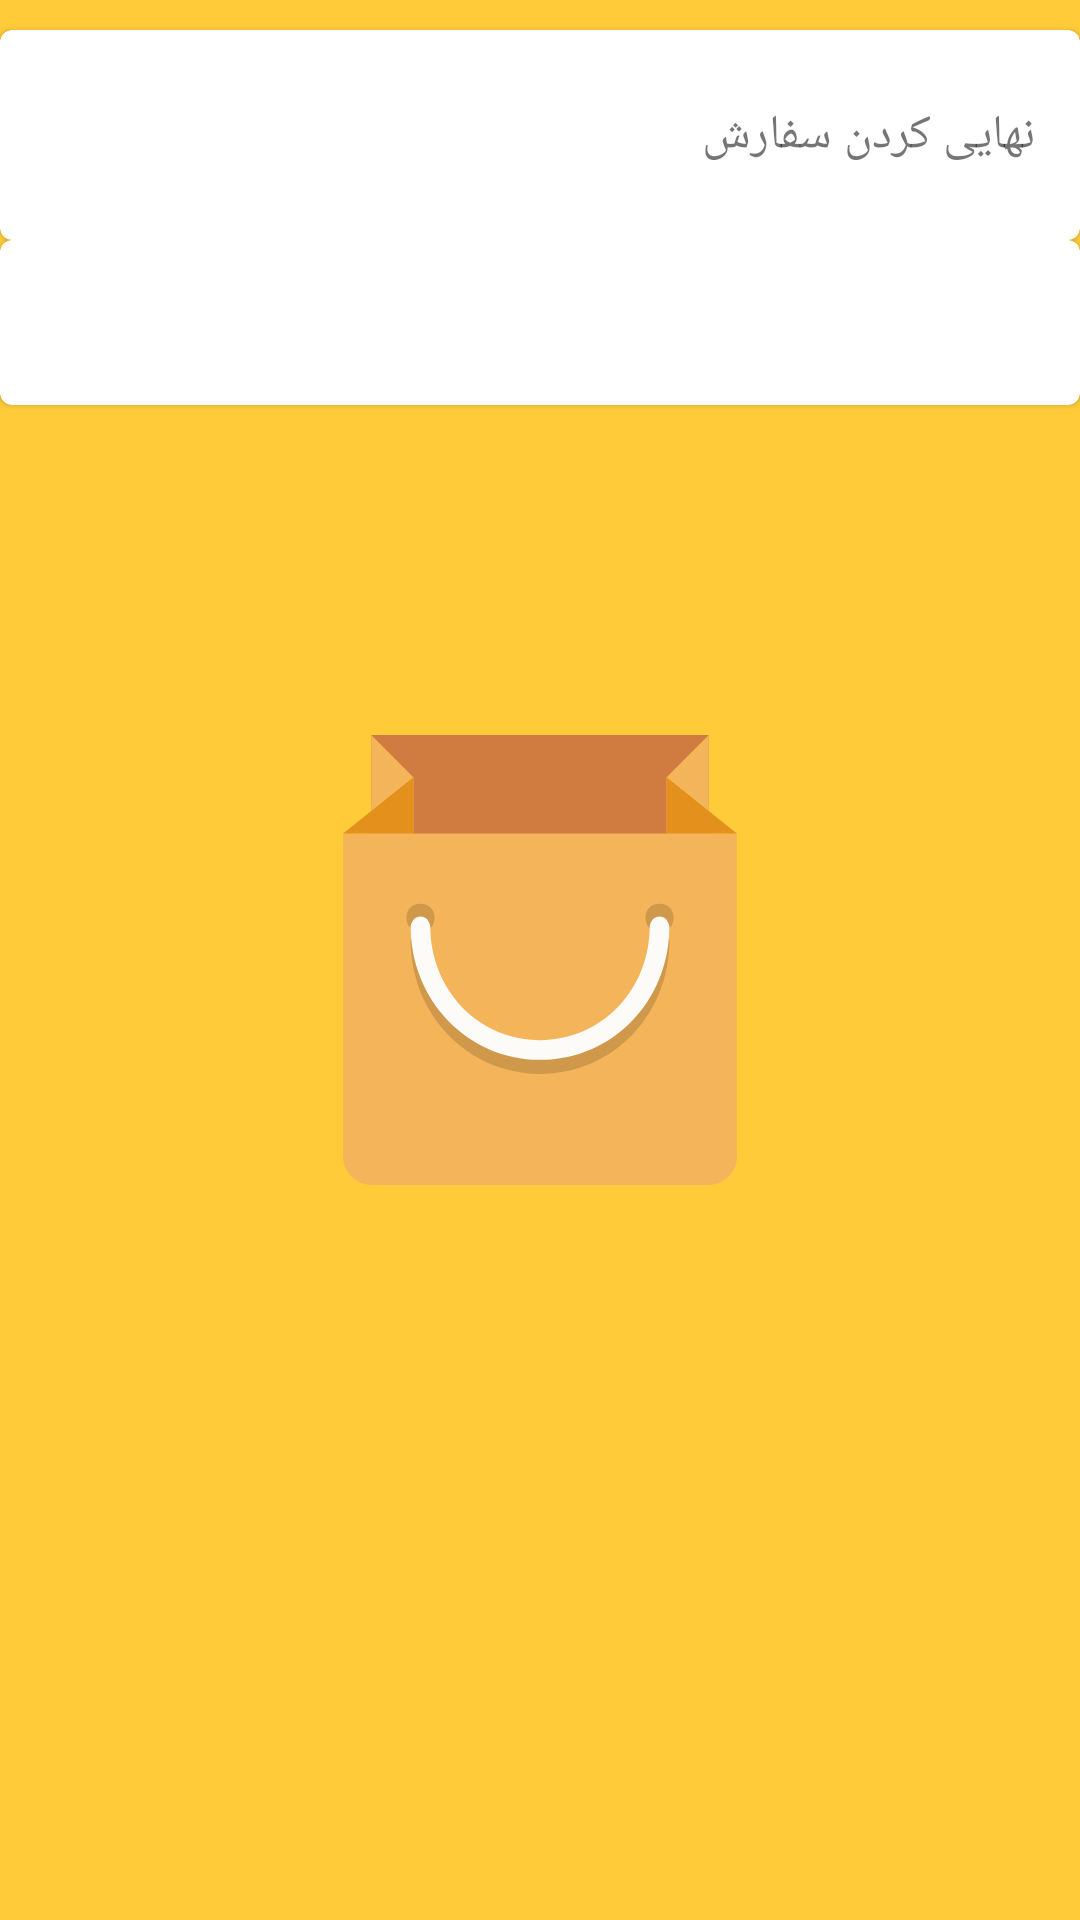

Produce the Android XML layout that renders to this screen, including the resource entries it uses.
<!-- AndroidManifest.xml: application theme Theme.splash -->
<!-- res/layout/fragment_cart.xml -->
<?xml version="1.0" encoding="utf-8"?>
<androidx.constraintlayout.widget.ConstraintLayout xmlns:android="http://schemas.android.com/apk/res/android"
    xmlns:app="http://schemas.android.com/apk/res-auto"
    xmlns:tools="http://schemas.android.com/tools"
    android:layout_width="match_parent"
    android:layout_height="match_parent">

    <androidx.constraintlayout.widget.ConstraintLayout
        android:id="@+id/empty_cart_layout"
        android:layout_width="match_parent"
        android:layout_height="match_parent"
        android:visibility="invisible"
        app:layout_constraintBottom_toBottomOf="parent"
        app:layout_constraintEnd_toEndOf="parent"
        app:layout_constraintStart_toStartOf="parent"
        app:layout_constraintTop_toTopOf="parent">

        <ImageView
            android:id="@+id/empty_cart_iv"
            android:layout_width="300dp"
            android:layout_height="300dp"
            android:layout_margin="20dp"
            android:src="@drawable/ic_shopping_cart_flat_icon_vector"
            app:layout_constraintBottom_toBottomOf="parent"
            app:layout_constraintEnd_toEndOf="parent"
            app:layout_constraintHorizontal_bias="0.40"
            app:layout_constraintStart_toStartOf="parent"
            app:layout_constraintTop_toTopOf="parent" />

        <TextView
            android:id="@+id/empty_cart_tv"
            android:layout_width="wrap_content"
            android:layout_height="wrap_content"
            android:layout_margin="20dp"
            android:text="@string/empty_cart"
            android:textSize="16sp"
            app:layout_constraintEnd_toEndOf="parent"
            app:layout_constraintStart_toStartOf="parent"
            app:layout_constraintTop_toBottomOf="@+id/empty_cart_iv" />


    </androidx.constraintlayout.widget.ConstraintLayout>

    <androidx.recyclerview.widget.RecyclerView
        android:id="@+id/cart_rc"
        android:layout_width="match_parent"
        android:layout_height="wrap_content"
        android:layout_margin="10dp"
        app:layoutManager="androidx.recyclerview.widget.LinearLayoutManager"
        app:layout_constraintEnd_toEndOf="parent"
        app:layout_constraintStart_toStartOf="parent"
        app:layout_constraintTop_toTopOf="parent" />

    <com.google.android.material.card.MaterialCardView
        android:id="@+id/final_layout"
        android:layout_width="match_parent"
        android:layout_height="70dp"
        app:layout_constraintTop_toBottomOf="@+id/cart_rc">

        <androidx.constraintlayout.widget.ConstraintLayout
            android:layout_width="match_parent"
            android:layout_height="match_parent">

            <TextView
                android:id="@+id/final_order_tv"
                android:layout_width="wrap_content"
                android:layout_height="wrap_content"
                android:layout_margin="10dp"
                android:padding="5dp"
                android:text="@string/final_order"
                android:textSize="16sp"
                app:layout_constraintBottom_toBottomOf="parent"
                app:layout_constraintEnd_toEndOf="parent"
                app:layout_constraintTop_toTopOf="parent" />

            <ImageView
                android:id="@+id/final_order_iv"
                android:layout_width="wrap_content"
                android:layout_height="wrap_content"
                android:layout_margin="10dp"
                android:padding="5dp"
                android:src="@drawable/ic_baseline_arrow_back_24"
                app:layout_constraintBottom_toBottomOf="parent"
                app:layout_constraintStart_toStartOf="parent"
                app:layout_constraintTop_toTopOf="parent" />

            <TextView
                android:id="@+id/total_price_tv"
                android:layout_width="wrap_content"
                android:layout_height="wrap_content"
                app:layout_constraintBottom_toBottomOf="parent"
                app:layout_constraintEnd_toStartOf="@+id/final_order_tv"
                app:layout_constraintStart_toEndOf="@+id/final_order_iv"
                app:layout_constraintTop_toTopOf="parent" />

        </androidx.constraintlayout.widget.ConstraintLayout>


    </com.google.android.material.card.MaterialCardView>

    <com.google.android.material.card.MaterialCardView
        android:id="@+id/empty_card_view"
        android:layout_width="match_parent"
        android:layout_height="55dp"
        app:layout_constraintTop_toBottomOf="@+id/final_layout" />

</androidx.constraintlayout.widget.ConstraintLayout>
<!-- resources referenced by this layout -->
<resources>
  <!-- drawable ic_shopping_cart_flat_icon_vector: vector/xml drawable (drawable, 2445 chars, omitted) -->
  <string name="empty_cart">سبد خرید شما خالی است.</string>
  <string name="final_order">نهایی کردن سفارش</string>
  <style name="Theme.splash" parent="Theme.MaterialComponents.Light.NoActionBar">
          <item name="android:windowBackground">@drawable/splash_image</item>
          <item name="android:statusBarColor">@color/light_orange</item>
      </style>
  <!-- drawable splash_image (drawable) -->
  <?xml version="1.0" encoding="utf-8"?>
  <layer-list xmlns:android="http://schemas.android.com/apk/res/android">
  
      <item android:drawable="@color/light_orange"/>
  
      <item android:drawable="@drawable/shopping_bag" android:gravity="center"/>
  
  
  
  </layer-list>
  <color name="light_orange">#FFCB39</color>
  <!-- drawable shopping_bag (drawable) -->
  <?xml version="1.0" encoding="utf-8"?>
  <vector xmlns:android="http://schemas.android.com/apk/res/android"
      android:width="150dp"
      android:height="150dp"
      android:viewportWidth="280.028"
      android:viewportHeight="280.028">
  
      <path
          android:fillColor="#D07C40"
          android:pathData="M35.004,0h210.02v78.758H35.004V0z" />
      <path
          android:fillColor="#F4B459"
          android:pathData="M262.527,61.256v201.27c0,9.626-7.876,17.502-17.502,17.502H35.004 c-9.626,0-17.502-7.876-17.502-17.502V61.256H262.527z" />
      <path
          android:fillColor="#F4B459"
          android:pathData="M35.004,70.007h26.253V26.253L35.004,0V70.007z M218.771,26.253v43.754h26.253V0L218.771,26.253z" />
      <path
          android:fillColor="#E3911C"
          android:pathData="M61.257,61.256V26.253L17.503,61.256H61.257z M218.771,26.253v35.003h43.754L218.771,26.253z" />
      <path
          android:fillColor="#CF984A"
          android:pathData="M65.632,105.01c-5.251,0-8.751,3.5-8.751,8.751s3.5,8.751,8.751,8.751s8.751-3.5,8.751-8.751 C74.383,108.511,70.883,105.01,65.632,105.01z M214.396,105.01c-5.251,0-8.751,3.5-8.751,8.751s3.5,8.751,8.751,8.751 s8.751-3.5,8.751-8.751C223.148,108.511,219.646,105.01,214.396,105.01z" />
      <path
          android:fillColor="#CF984A"
          android:pathData="M65.632,121.637c5.251,0,6.126,6.126,6.126,6.126c0,39.379,29.753,70.882,68.257,70.882 s68.257-31.503,68.257-70.882c0,0,0.875-6.126,6.126-6.126s6.126,6.126,6.126,6.126c0,46.38-35.003,83.133-80.508,83.133 s-80.508-37.629-80.508-83.133C59.507,127.762,60.382,121.637,65.632,121.637z" />
      <path
          android:fillColor="#FDFBF7"
          android:pathData="M65.632,112.886c5.251,0,6.126,6.126,6.126,6.126c0,39.379,29.753,70.882,68.257,70.882 s68.257-31.503,68.257-70.882c0,0,0.875-6.126,6.126-6.126s6.126,6.126,6.126,6.126c0,46.38-35.003,83.133-80.508,83.133 s-80.508-37.629-80.508-83.133C59.507,119.012,60.382,112.886,65.632,112.886z" />
  </vector>
</resources>
